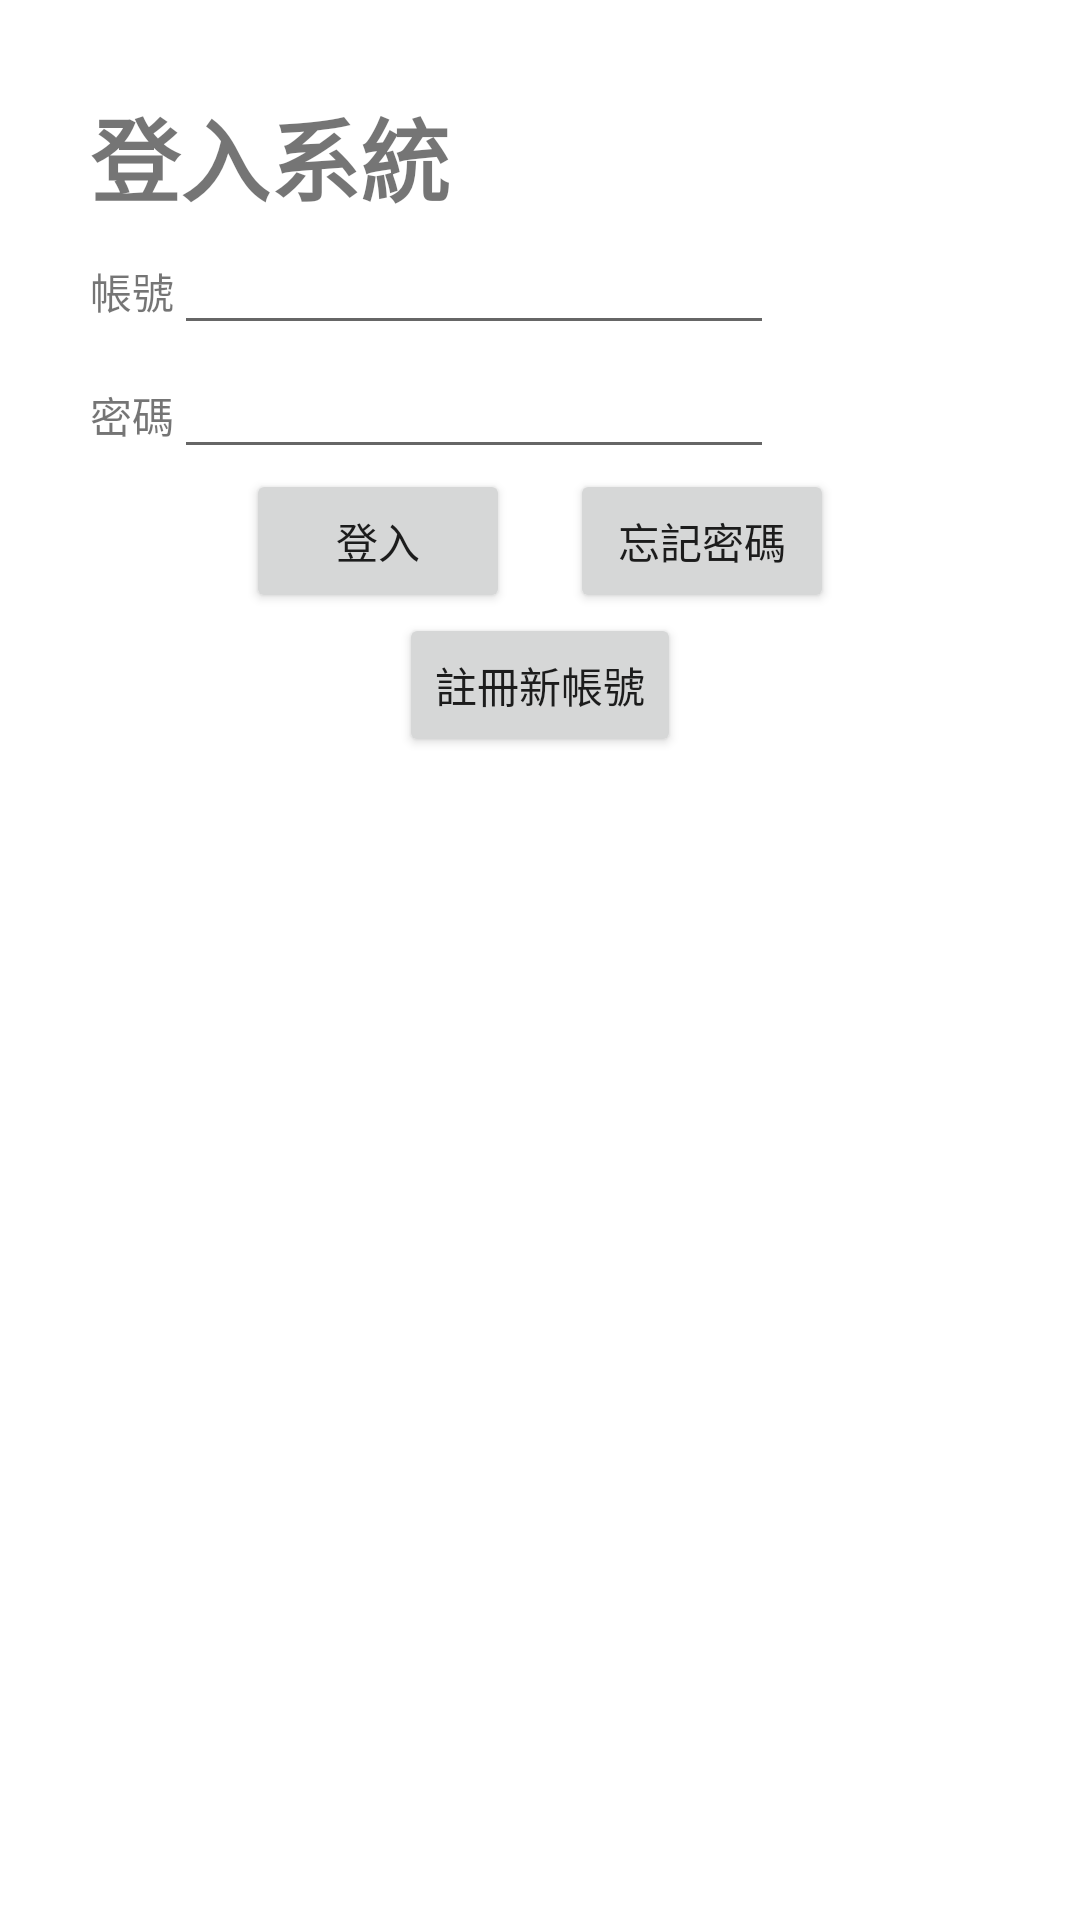

Layout XML and referenced resources for this Android screen:
<!-- AndroidManifest.xml: application theme Theme.S1_0527 -->
<!-- res/layout/fragment_login.xml -->
<?xml version="1.0" encoding="utf-8"?>
<LinearLayout xmlns:android="http://schemas.android.com/apk/res/android"
    xmlns:tools="http://schemas.android.com/tools"
    android:layout_width="match_parent"
    android:layout_height="match_parent"
    android:orientation="vertical"
    android:padding="30dp"
    tools:context=".Fragments.Login">

    <TextView
        android:layout_width="wrap_content"
        android:layout_height="wrap_content"
        android:textSize="30dp"
        android:textStyle="bold"
        android:text="登入系統"/>

    <LinearLayout
        android:layout_width="wrap_content"
        android:layout_height="wrap_content"
        android:orientation="horizontal">
        <TextView
            android:layout_width="wrap_content"
            android:layout_height="wrap_content"
            android:text="帳號"/>
        <EditText
            android:layout_width="200dp"
            android:layout_height="wrap_content"
            android:id="@+id/name"/>
    </LinearLayout>

    <LinearLayout
        android:layout_width="wrap_content"
        android:layout_height="wrap_content"
        android:orientation="horizontal">
        <TextView
            android:layout_width="wrap_content"
            android:layout_height="wrap_content"
            android:text="密碼"/>
        <EditText
            android:layout_width="200dp"
            android:layout_height="wrap_content"
            android:id="@+id/pwd"/>
    </LinearLayout>

    <LinearLayout
        android:layout_width="wrap_content"
        android:layout_height="wrap_content"
        android:gravity="center"
        android:layout_gravity="center">
        <Button
            android:layout_width="wrap_content"
            android:layout_height="wrap_content"
            android:id="@+id/login"
            android:text="登入"
            android:layout_marginRight="10dp"/>

        <Button
            android:layout_width="wrap_content"
            android:layout_height="wrap_content"
            android:id="@+id/forget"
            android:text="忘記密碼"
            android:layout_marginLeft="10dp"/>
    </LinearLayout>

    <Button
        android:layout_width="wrap_content"
        android:layout_height="wrap_content"
        android:id="@+id/reg"
        android:text="註冊新帳號"
        android:layout_gravity="center"/>
</LinearLayout>
<!-- resources referenced by this layout -->
<resources>
  <style name="Theme.S1_0527" parent="Theme.MaterialComponents.DayNight.NoActionBar">
          
          <item name="colorPrimary">@color/darkGreen</item>
          <item name="colorPrimaryVariant">@color/purple_700</item>
          <item name="colorOnPrimary">@color/white</item>
          
          <item name="colorSecondary">@color/teal_200</item>
          <item name="colorSecondaryVariant">@color/teal_700</item>
          <item name="colorOnSecondary">@color/black</item>
          
          <item name="android:statusBarColor">?attr/colorPrimaryVariant</item>
          
      </style>
  <color name="darkGreen">#67AD5B</color>
  <color name="purple_700">#FF3700B3</color>
  <color name="white">#FFFFFFFF</color>
  <color name="teal_200">#FF03DAC5</color>
  <color name="teal_700">#FF018786</color>
  <color name="black">#FF000000</color>
</resources>
